Image classification data set "crops" (kORNkin/InspireLab-SeaGrapeDetection on GitHub). Class labels (3): darkening, harvestable, whitening.

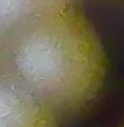
Label: darkening

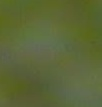
Label: harvestable

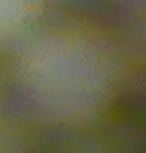
Label: whitening

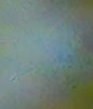
Label: whitening

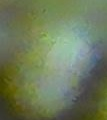
Label: harvestable

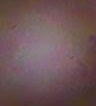
Label: darkening
